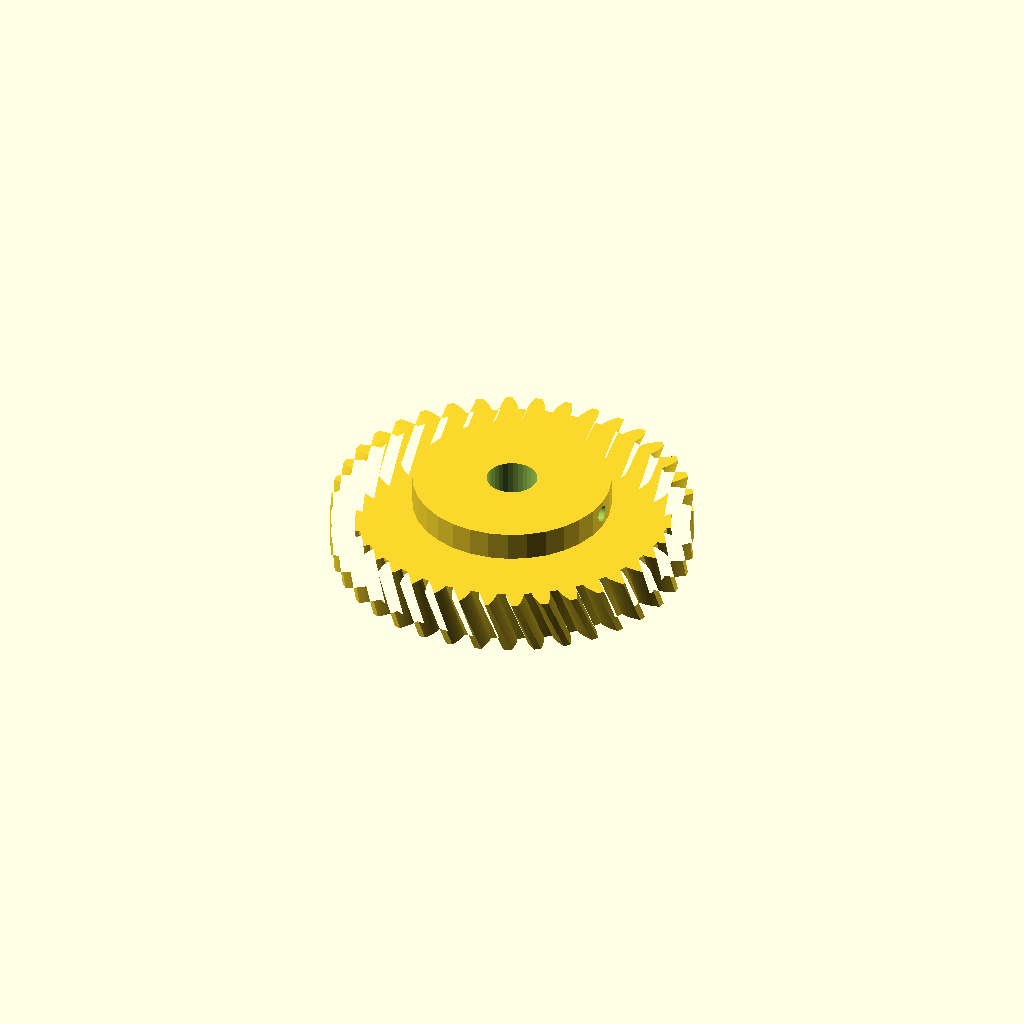
Cell 1: the model at its default parameters.
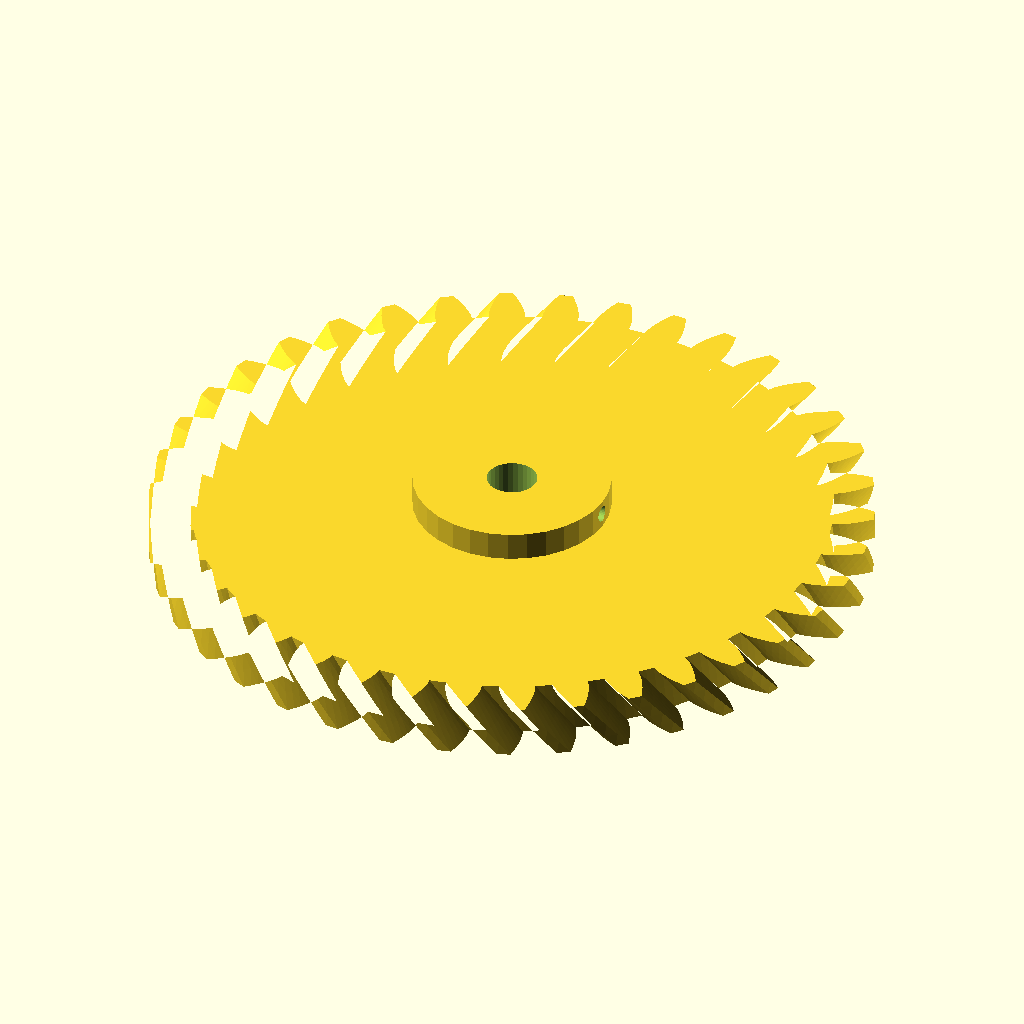
Cell 2: the same model with gear_module = 5.
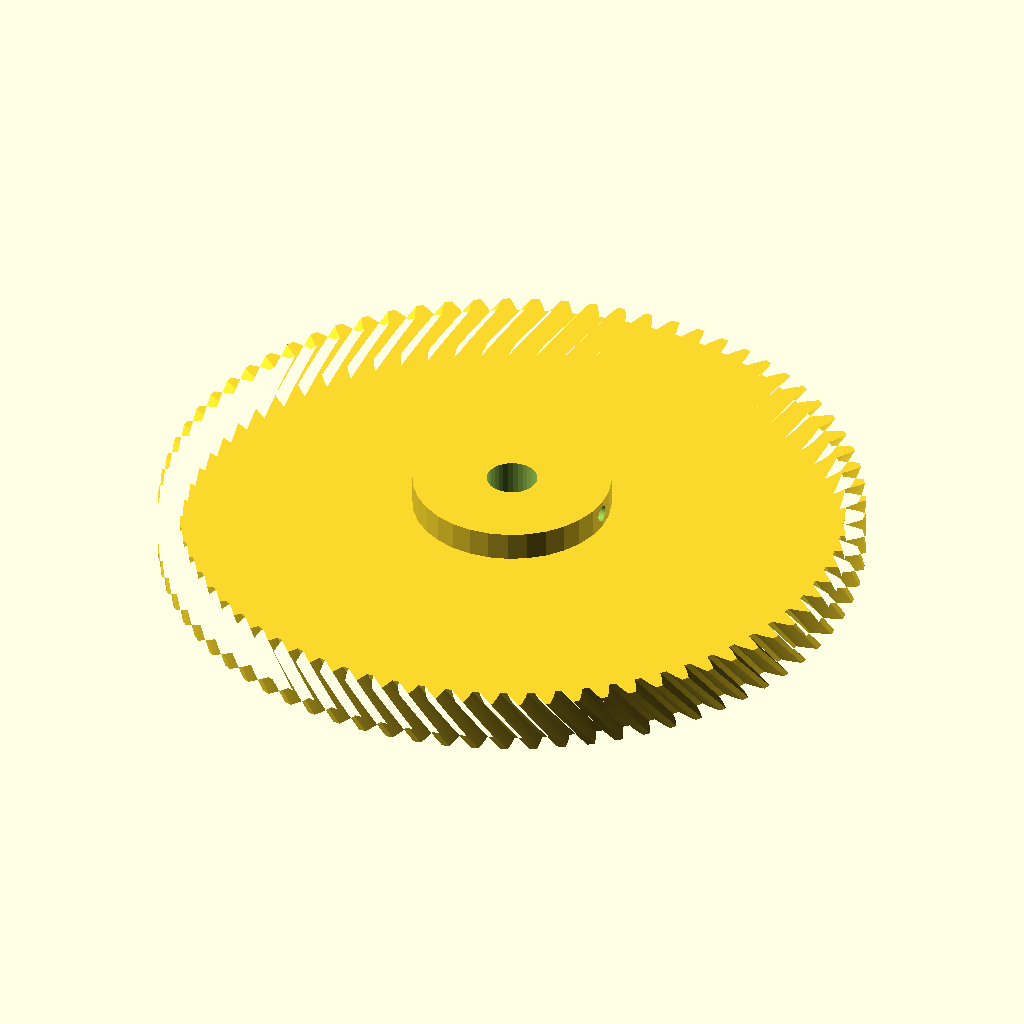
Cell 3: the same model with tooth_count = 76.
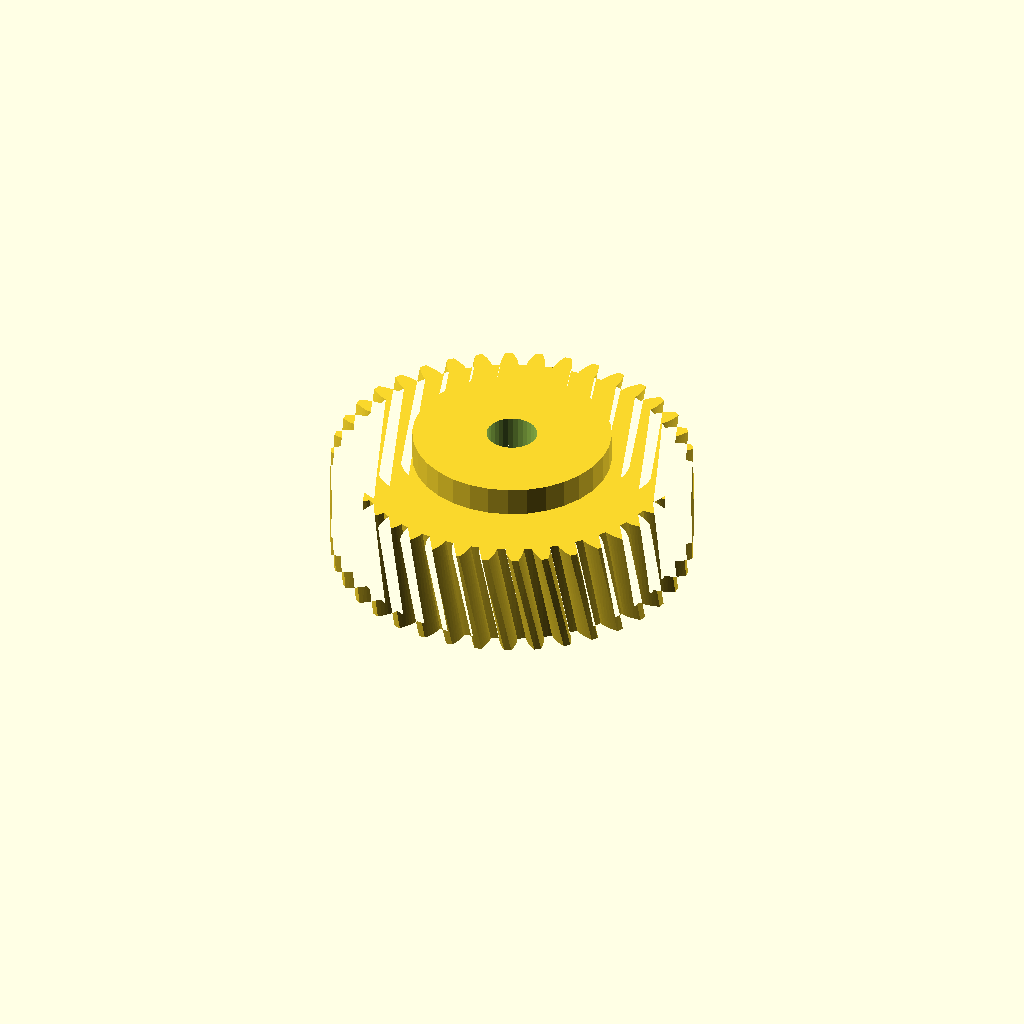
Cell 4: gear_w = 30 (everything else at default).
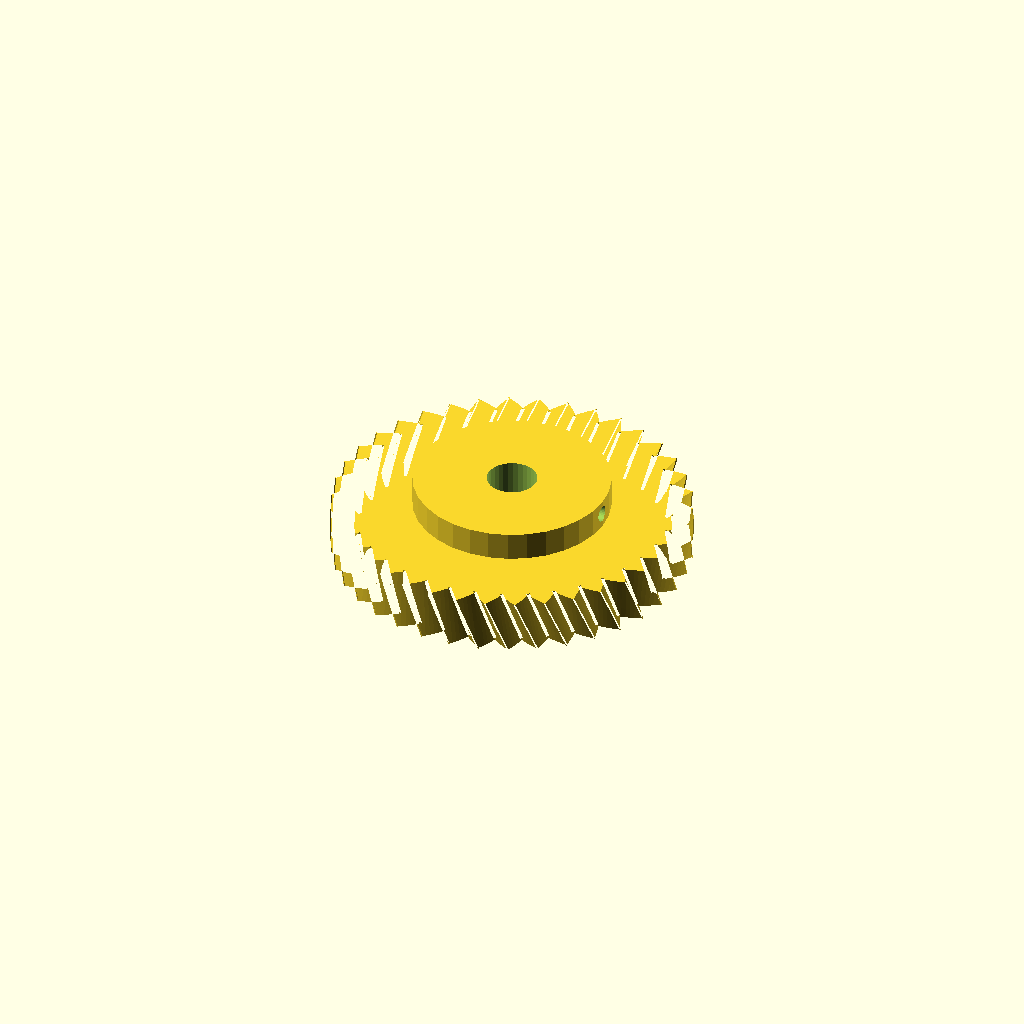
Cell 5: the same model with pa = 40.
One fixed orthographic camera (rotation 55°, 0°, 25°; colour scheme Cornfield) for every cell.
OpenSCAD source file optional_data/data/gen2/helicalgears/part_0012.scad:
$fn = 32;

// ----------------------------------------------------------------------
// Helical gear: m=2.5 z=38, helix 23 deg, 100 mm x 23 mm
// ----------------------------------------------------------------------

// --- parameters (mm) ---
gear_module = 2.5;        // normal module
tooth_count = 38;         // number of teeth
gear_w = 15;              // face width
pa = 20;                  // pressure angle, deg
helix = 23;               // helix angle, deg
twist = 7.26;             // total twist over the face, deg
slices = 4;               // twist divisions
bore = 14;                // shaft bore
hub_dia = 55;             // hub diameter
hub_len = 8;              // hub above the face
set_d = 4.5;              // set screw tap hole
set_z = 19;               // set screw height

/* --- involute profile --- */
pitch_r = gear_module * tooth_count / 2;
base_r = pitch_r * cos(pa);
tip_r = pitch_r + gear_module;
root_r = pitch_r - 1.25 * gear_module;
flank_steps = 6;

function inv_deg(a) = (tan(a) - a * PI / 180) * 180 / PI;
function flank_r(i) = root_r + (tip_r - root_r) * i / flank_steps;
function half_angle(r) = 90 / tooth_count + inv_deg(pa) - inv_deg(acos(min(1, base_r / r)));
function tooth_pt(k, i, side) =
    let (r = flank_r(i), a = k * 360 / tooth_count + side * half_angle(r))
    [r * cos(a), r * sin(a)];

module tooth_profile() {
  polygon(points = [
    for (k = [0 : tooth_count - 1])
      each [
        for (i = [0 : flank_steps]) tooth_pt(k, i, -1),
        for (i = [flank_steps : -1 : 0]) tooth_pt(k, i, 1),
        let (ta = (k + 0.5) * 360 / tooth_count)
          [root_r * cos(ta), root_r * sin(ta)]
      ]
  ]);
}

module gear_disc() {
  linear_extrude(height = gear_w, twist = twist, slices = slices) tooth_profile();
}

module hub_boss() {
  translate([0, 0, gear_w - 1]) cylinder(h = hub_len + 1, d = hub_dia);
}

difference() {
  union() {
    gear_disc();
    hub_boss();
  }
  translate([0, 0, -1]) cylinder(h = gear_w + hub_len + 3, d = bore);
  /* set screw, drilled radially */
  translate([-1, 0, set_z]) rotate([0, 90, 0]) cylinder(h = hub_dia / 2 + 3, d = set_d);
}
Customizer parameters (derived from the source; name, type, default, range or options):
gear_module: number, default 2.5
tooth_count: number, default 38
gear_w: number, default 15
pa: number, default 20
helix: number, default 23
twist: number, default 7.26
slices: number, default 4
bore: number, default 14
hub_dia: number, default 55
hub_len: number, default 8
set_d: number, default 4.5
set_z: number, default 19
flank_steps: number, default 6
